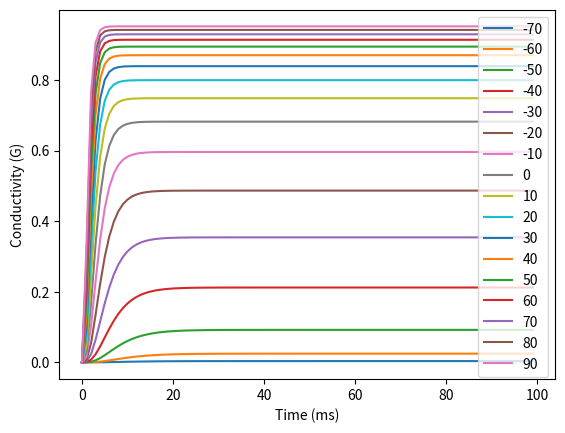

Generate this figure with matplotlib:
import matplotlib.pyplot as plt
import numpy as np
import pandas as pd

def alpha_n(V):
    result_alpha = (0.01 * (V + 55)) / (1 - np.exp(-0.1 * (V + 55)))
    return result_alpha

def beta_n(V):
    result_beta = 0.125 * (np.exp(-0.0125 * ( V + 65 )))
    return result_beta

def n_inf(alpha, beta):
    result_n_inf =  alpha / (alpha + beta)
    return result_n_inf

def tau_n(alpha, beta):
    result_tau = 1 / (alpha + beta)
    return result_tau

def n_pow_4(n):
    result_n =  n ** 4
    return result_n
    
def get_y(t, V):
    alpha = alpha_n(V)
    beta = beta_n(V)
    n_inf_ = n_inf(alpha, beta)
    tau_n_ = tau_n(alpha, beta)
    n = n_inf_ * (1 - np.exp(-t/tau_n_))
    y_hat = n_pow_4(n) 
    return y_hat


dataset = []
n = 0
t_total = 100
VOLTS = np.arange(-70, 100, 10)
results = []

for V in VOLTS:
    voltage_results = []
    for t in np.arange(0, t_total):
        y = get_y(t, V)
        voltage_results.append(y)
        dataset.append((t, V, y))
    results.append(voltage_results)


graph_df = pd.DataFrame(results)
graph_df = graph_df.T
print(graph_df)
dataset_df = pd.DataFrame(dataset)
print(dataset_df)
graph_df.plot()
plt.legend(np.arange(-70, 100, 10))
plt.xlabel("Time (ms)")
plt.ylabel("Conductivity (G)")
plt.show()

# graph_df.to_csv('graph_df.csv', index=False)
# dataset_df.to_csv('dataset.csv', index=False)
